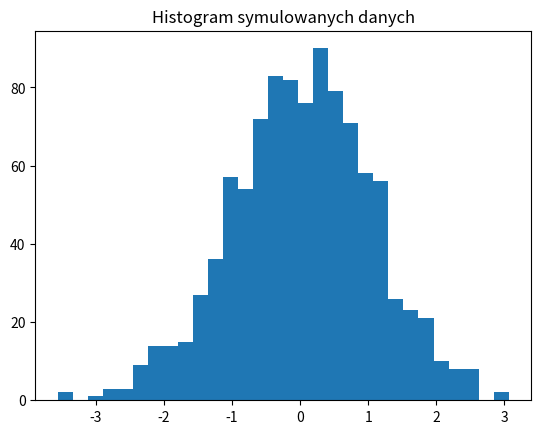

Write Python code to recreate this figure.
# 5.1. Wstęp
# Ciągi w Pythonie obejmują listy i krotki, które umożliwiają przechowywanie wielu wartości w jednej strukturze.


# 5.2. Listy
lista = [1, 2, 3, 4, 5]
print("Lista:", lista)
lista.append(6)  # Dodawanie elementu
print("Po dodaniu 6:", lista)


# 5.3. Krotki
krotka = (10, 20, 30)
print("Krotka:", krotka)
# krotka[0] = 15  # To spowodowałoby błąd, ponieważ krotki są niemutowalne


# 5.4. Rozpakowywanie ciągów
a, b, c = krotka
print("Rozpakowane wartości:", a, b, c)


# 5.5. Wyodrębnianie podciągów
podlista = lista[1:4]  # Elementy od indeksu 1 do 3
print("Podlista:", podlista)


# 5.6. Instrukcja "del"
del lista[2]  # Usunięcie elementu na indeksie 2
print("Po usunięciu trzeciego elementu:", lista)


# 5.7. Listy jako argumenty wywołań funkcji
def suma_listy(lst):
    return sum(lst)


print("Suma listy:", suma_listy(lista))


# 5.8. Sortowanie list
lista.sort()
print("Posortowana lista:", lista)


# 5.9. Multiplikacja ciągu
powielona_lista = lista * 2
print("Powielona lista:", powielona_lista)


# 5.10. Przeszukiwanie ciągów
if 3 in lista:
    print("3 znajduje się w liście")


# 5.11. Inne metody listy
lista.reverse()
print("Odwrócona lista:", lista)


# 5.12. Symulowanie stosu za pomocą listy
stos = []
stos.append("A")
stos.append("B")
print("Stos:", stos)
stos.pop()
print("Stos po pop:", stos)


# 5.13. Odwzorowywanie list
kwadraty = [x**2 for x in range(5)]
print("Kwadraty liczb 0-4:", kwadraty)


# 5.14. Wyrażenia generatorowe
generator = (x**2 for x in range(5))
print("Pierwsza wartość generatora:", next(generator))


# 5.15. Natywne filtrowanie, mapowanie i redukcja
liczby = [1, 2, 3, 4, 5]
parzyste = list(filter(lambda x: x % 2 == 0, liczby))
print("Liczby parzyste:", parzyste)


# 5.16. Inne funkcje do przetwarzania ciągów
maksimum = max(lista)
print("Największy element listy:", maksimum)


# 5.17. Listy dwuwymiarowe
macierz = [[1, 2, 3], [4, 5, 6]]
print("Element w drugim wierszu i trzeciej kolumnie:", macierz[1][2])


# 5.18. Wprowadzenie do Data Science: symulacje i ich statyczna wizualizacja
import random
import matplotlib.pyplot as plt


dane = [random.gauss(0, 1) for _ in range(1000)]
plt.hist(dane, bins=30)
plt.title("Histogram symulowanych danych")
plt.show()


# 5.19. Podsumowanie
print("Rozdział o listach i krotkach zakończony!")
